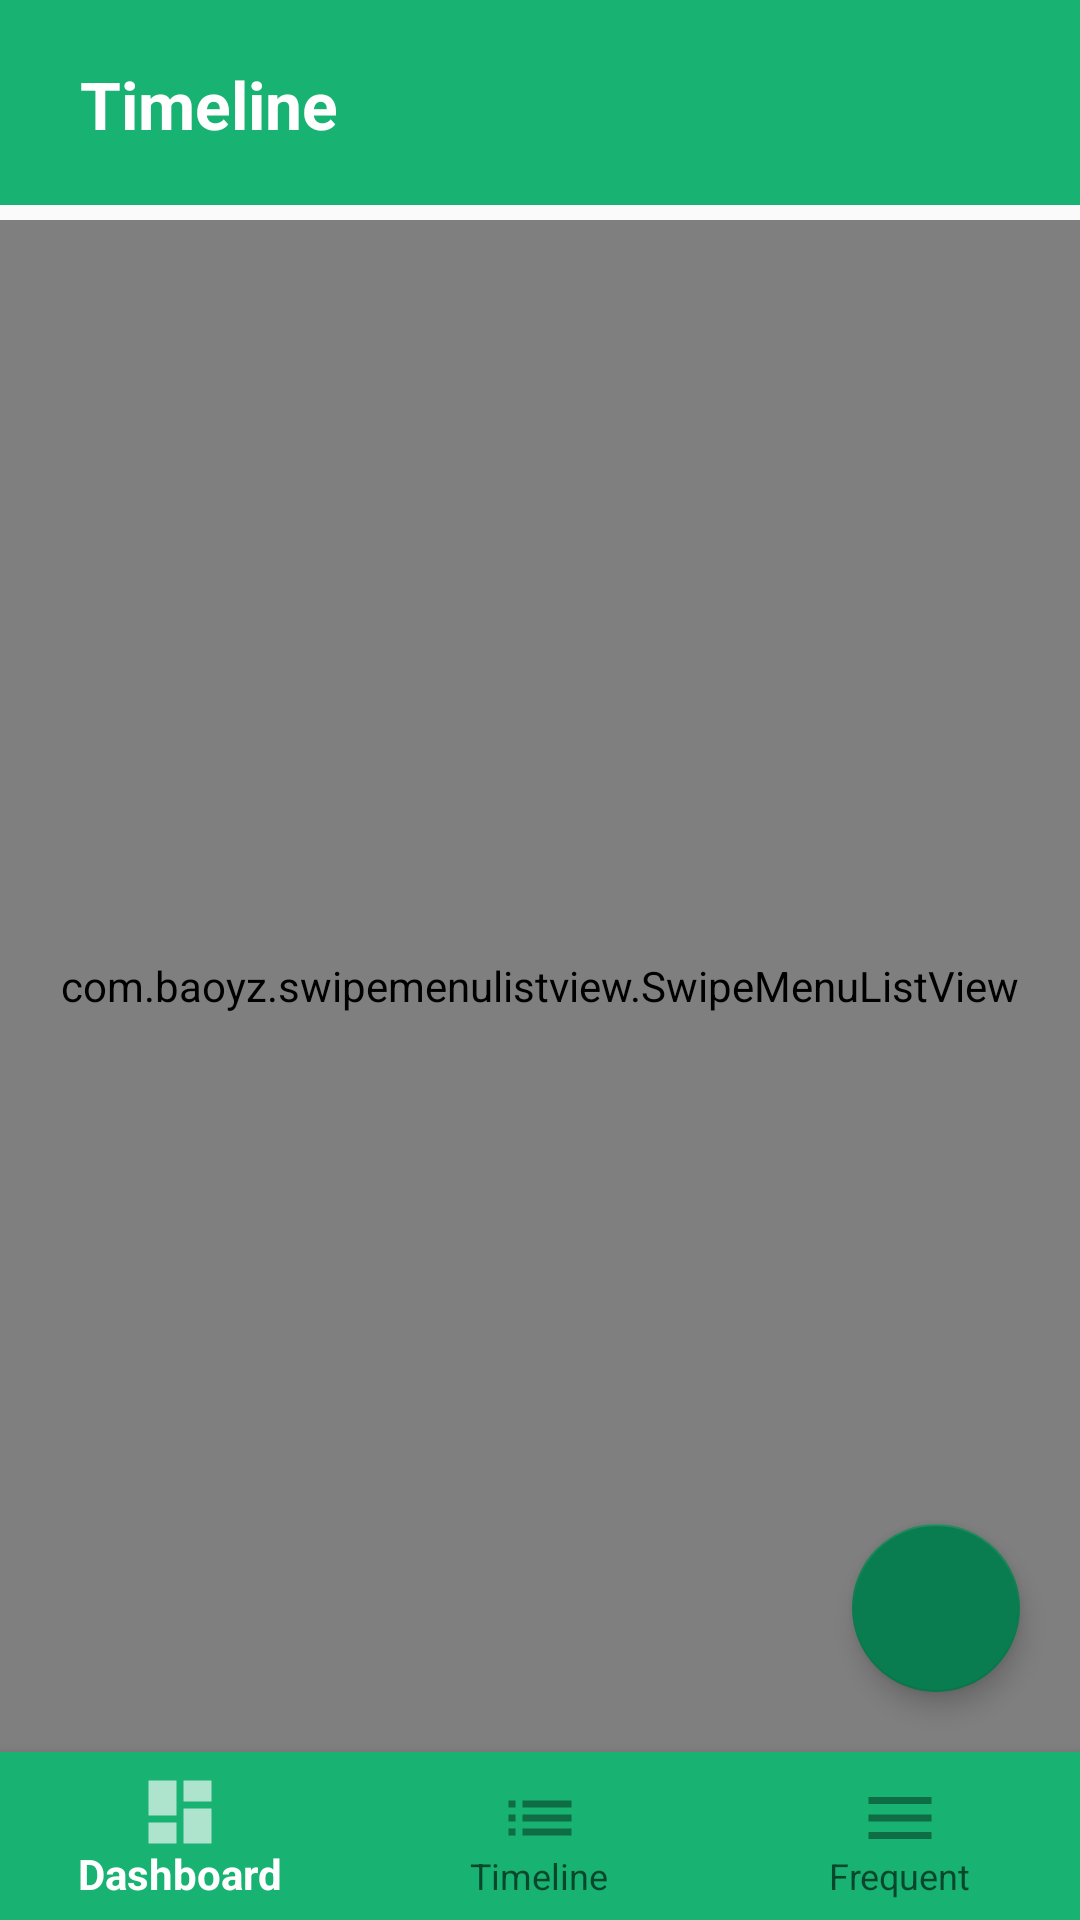

Android layout source for this screen:
<!-- AndroidManifest.xml: application theme AppTheme -->
<!-- res/layout/activity_list_view.xml -->
<?xml version="1.0" encoding="utf-8"?>

<RelativeLayout xmlns:android="http://schemas.android.com/apk/res/android"
    android:layout_width="match_parent"
    android:layout_height="match_parent"
    xmlns:app="http://schemas.android.com/apk/res-auto"
    xmlns:tools="http://schemas.android.com/tools"

    android:paddingLeft="0dp"
    android:paddingRight="0dp"
    tools:context=".ListView">

    <com.baoyz.swipemenulistview.SwipeMenuListView
        android:id="@+id/listview3"
        android:layout_width="match_parent"
        android:layout_height="578dp"
        android:layout_above="@+id/bottom_navigation"
        android:layout_below="@id/expenseDetails2"
        android:layout_marginTop="5dp"/>


    <TextView
        android:id="@+id/expenseDetails"
        android:layout_width="match_parent"
        android:layout_height="wrap_content"
        android:background="@color/green"
        android:text= "     Timeline"
        android:textAlignment="inherit"
        android:textColor="#FFFFFF"
        android:textSize="22sp"
        android:textStyle="bold"
        android:layout_below="@+id/expenseDetails1"/>

    <TextView
        android:id="@+id/expenseDetails1"
        android:layout_width="match_parent"
        android:layout_height="20dp"
        android:background="@color/green"
        android:text="  "
        android:textAlignment="inherit"
        android:layout_alignParentTop="true"
        app:layout_constraintVertical_bias="0.0" />

    <TextView
        android:id="@+id/expenseDetails2"
        android:layout_width="match_parent"
        android:layout_height="wrap_content"
        android:background="@color/green"
        android:text="  "
        android:textAlignment="inherit"
        android:layout_below="@+id/expenseDetails"/>

    <com.google.android.material.bottomnavigation.BottomNavigationView
        android:id="@+id/bottom_navigation"
        android:layout_width="match_parent"
        android:layout_height="wrap_content"
        android:layout_alignParentBottom="true"
        app:itemBackground="@color/green"
        app:itemIconSize="28dp"
        app:menu="@menu/bottom_navigation" />

    <ImageView
        android:id="@+id/filter_button"
        android:layout_width="30dp"
        android:layout_height="30dp"
        android:layout_alignParentEnd="true"
        android:layout_marginTop="20dp"
        android:layout_marginEnd="30dp"
        android:onClick="filter"
        app:layout_constraintEnd_toEndOf="@+id/expenseDetails"
        app:layout_constraintTop_toTopOf="parent"
        app:srcCompat="@drawable/empty_filter_64"
        tools:ignore="OnClick" />



    <com.google.android.material.floatingactionbutton.FloatingActionButton
        android:id="@+id/fab_list"
        android:layout_width="wrap_content"
        android:layout_height="wrap_content"
        android:layout_above="@+id/bottom_navigation"
        android:layout_alignParentEnd="true"
        android:layout_marginEnd="20dp"
        android:layout_marginBottom="20dp"
        android:src="@drawable/ic_add_black_24dp"
        app:backgroundTint="@color/darkgreen"
        app:elevation="5dp"
        app:fabSize="normal"
        app:layout_constraintBottom_toBottomOf="parent"
        app:layout_constraintEnd_toEndOf="parent"
        app:maxImageSize="30dp" />

</RelativeLayout>
<!-- resources referenced by this layout -->
<resources>
  <color name="darkgreen">#097D50</color>
  <color name="green">#18B272</color>"
  <style name="AppTheme" parent="Theme.AppCompat.Light.NoActionBar">
          
          <item name="colorPrimary">#FFFFFF</item>
          <item name="colorPrimaryDark">#097D50</item>
          <item name="colorAccent">#097D50</item>
      </style>
</resources>
